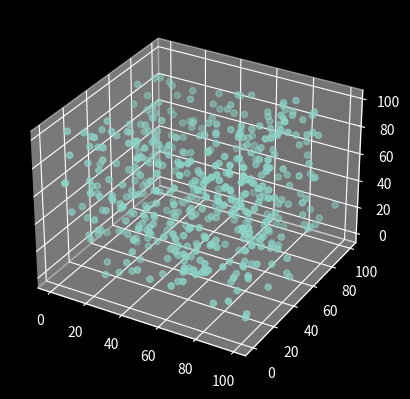

The matplotlib source for this figure:
import numpy as np
import matplotlib.pyplot as plt
from mpl_toolkits import mplot3d


## Single Points
plt.style.use('dark_background') ## I put this in because I prefer darkmode
'''
other styles = default, classic, Solarize_Light2, bmh, fast, fivethirtyeight, ggplot, greyscale, petroff10,... etc...

'''
ax = plt.axes(projection="3d")
x_data = np.random.randint(0, 100, (500, ))
y_data = np.random.randint(0, 100, (500, ))
z_data = np.random.randint(0, 100, (500, ))

ax.scatter(x_data, y_data, z_data)

plt.show()
